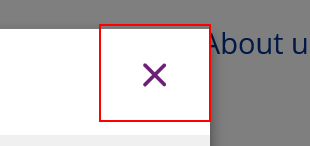
Task: Robotic Enterprise Framework
Workflow: ProcessPopUp

Step 1: find the element in window 'Country reports - KPMG Global'

Step 2 [then]: click on the element in window 'Country reports - KPMG Global' (same screen as step 1)
